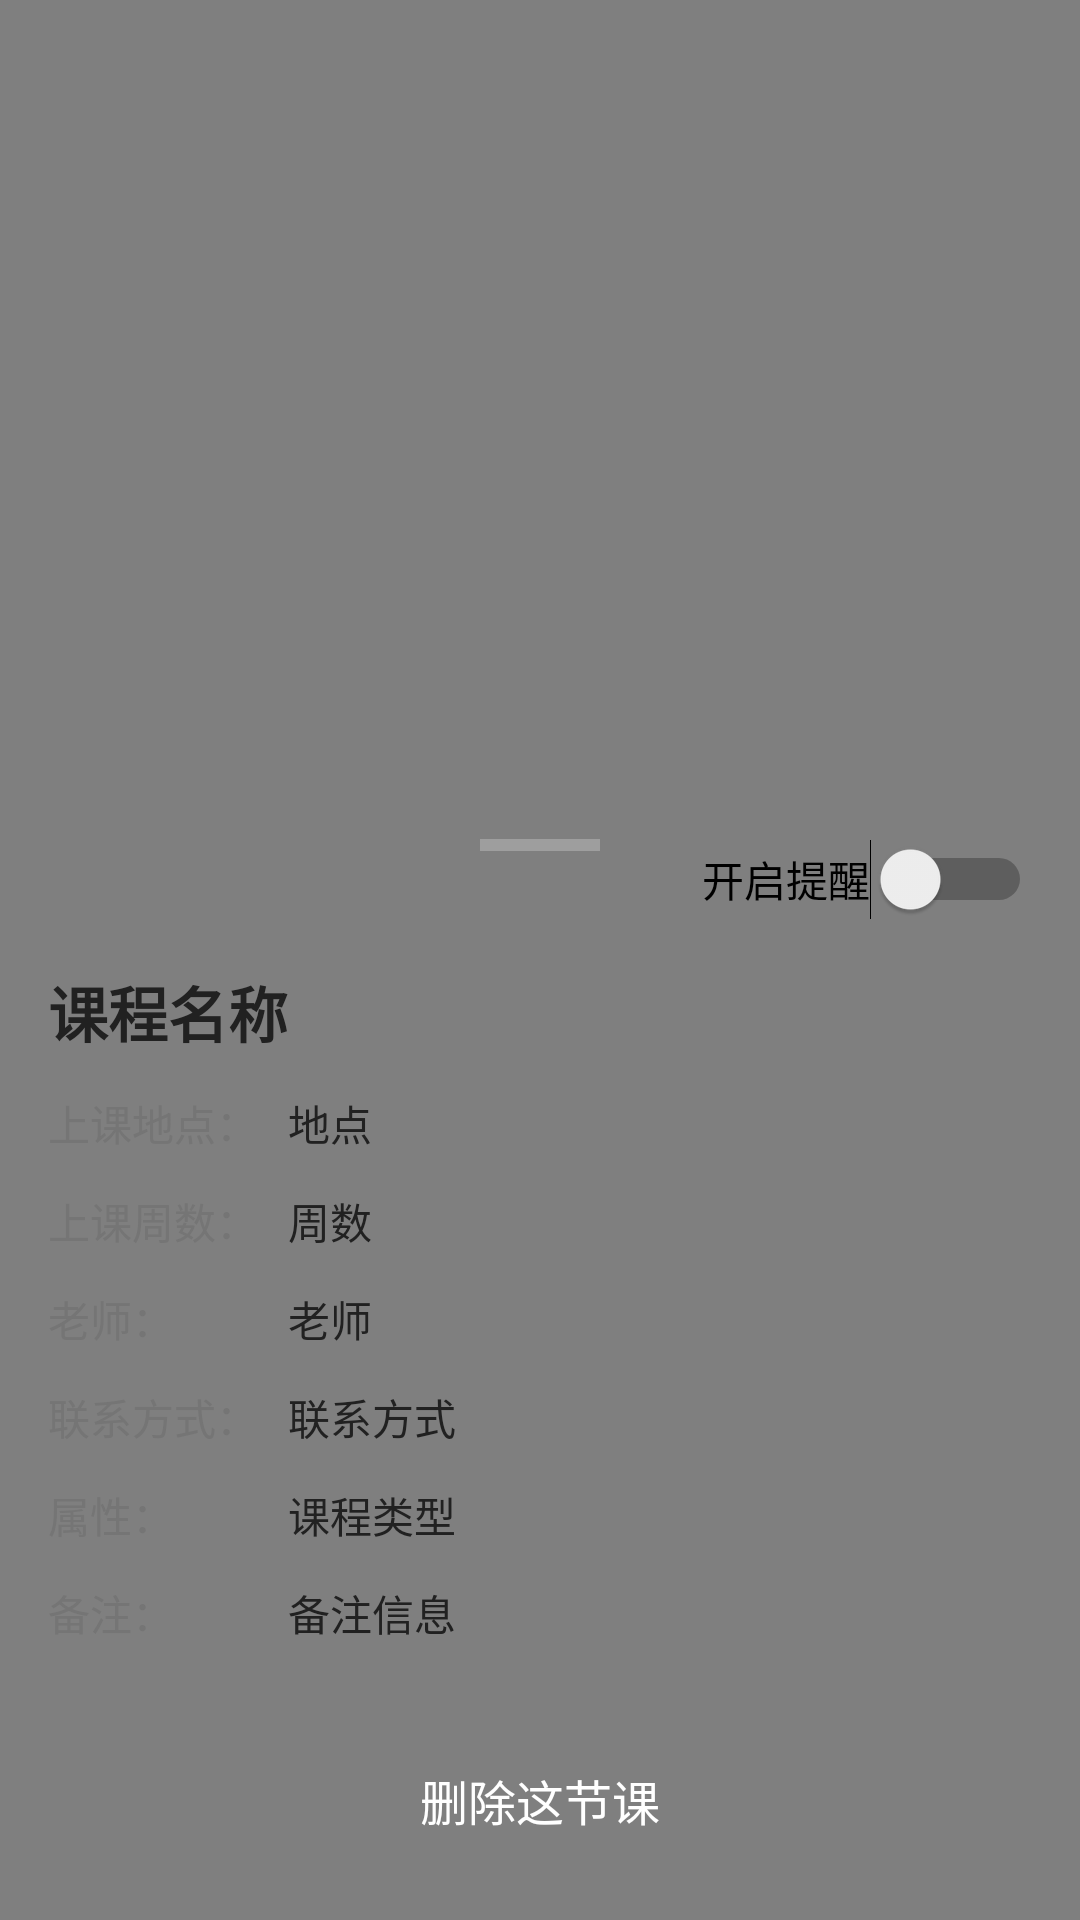

Layout XML and referenced resources for this Android screen:
<!-- AndroidManifest.xml: application theme AppTheme -->
<!-- res/layout/half_panel_layout.xml -->
<?xml version="1.0" encoding="utf-8"?>
<FrameLayout xmlns:android="http://schemas.android.com/apk/res/android"
    xmlns:app="http://schemas.android.com/apk/res-auto"
    android:layout_width="match_parent"
    android:layout_height="match_parent"
    android:background="@color/transparent">

    
    <View
        android:id="@+id/background_overlay"
        android:layout_width="match_parent"
        android:layout_height="match_parent"
        android:background="#80000000"
        android:clickable="true"
        android:focusable="true" />

    
    <LinearLayout
        android:layout_width="match_parent"
        android:layout_height="wrap_content"
        android:layout_gravity="bottom"
        android:background="@drawable/panel_background"
        android:orientation="vertical"
        android:padding="16dp">

        
        <RelativeLayout
            android:layout_width="match_parent"
            android:layout_height="wrap_content"
            android:layout_marginBottom="16dp">

            
            <View
                android:id="@+id/drag_indicator"
                android:layout_width="40dp"
                android:layout_height="4dp"
                android:layout_centerHorizontal="true"
                android:background="@color/medium_gray" />

            
            <Switch
                android:id="@+id/switch_enable_reminder"
                android:layout_width="wrap_content"
                android:layout_height="wrap_content"
                android:layout_alignParentEnd="true"
                android:layout_centerVertical="true"
                android:text="开启提醒"
                android:textSize="14sp" />
        </RelativeLayout>

        
        <TextView
            android:id="@+id/text_course_name"
            android:layout_width="match_parent"
            android:layout_height="wrap_content"
            android:layout_marginBottom="12dp"
            android:text="课程名称"
            android:textColor="@color/text_primary"
            android:textSize="20sp"
            android:textStyle="bold" />

        
        <LinearLayout
            android:layout_width="match_parent"
            android:layout_height="wrap_content"
            android:orientation="vertical">

            
            <LinearLayout
                android:layout_width="match_parent"
                android:layout_height="wrap_content"
                android:layout_marginBottom="12dp"
                android:orientation="horizontal">

                <TextView
                    android:layout_width="80dp"
                    android:layout_height="wrap_content"
                    android:text="上课地点："
                    android:textColor="@color/text_secondary"
                    android:textSize="14sp" />

                <TextView
                    android:id="@+id/text_course_location"
                    android:layout_width="0dp"
                    android:layout_height="wrap_content"
                    android:layout_weight="1"
                    android:text="地点"
                    android:textColor="@color/text_primary"
                    android:textSize="14sp" />
            </LinearLayout>

            
            <LinearLayout
                android:layout_width="match_parent"
                android:layout_height="wrap_content"
                android:layout_marginBottom="12dp"
                android:orientation="horizontal">

                <TextView
                    android:layout_width="80dp"
                    android:layout_height="wrap_content"
                    android:text="上课周数："
                    android:textColor="@color/text_secondary"
                    android:textSize="14sp" />

                <TextView
                    android:id="@+id/text_course_weeks"
                    android:layout_width="0dp"
                    android:layout_height="wrap_content"
                    android:layout_weight="1"
                    android:text="周数"
                    android:textColor="@color/text_primary"
                    android:textSize="14sp" />
            </LinearLayout>

            
            <LinearLayout
                android:layout_width="match_parent"
                android:layout_height="wrap_content"
                android:layout_marginBottom="12dp"
                android:orientation="horizontal">

                <TextView
                    android:layout_width="80dp"
                    android:layout_height="wrap_content"
                    android:text="老师："
                    android:textColor="@color/text_secondary"
                    android:textSize="14sp" />

                <TextView
                    android:id="@+id/text_course_teacher"
                    android:layout_width="0dp"
                    android:layout_height="wrap_content"
                    android:layout_weight="1"
                    android:text="老师"
                    android:textColor="@color/text_primary"
                    android:textSize="14sp" />
            </LinearLayout>

            
            <LinearLayout
                android:layout_width="match_parent"
                android:layout_height="wrap_content"
                android:layout_marginBottom="12dp"
                android:orientation="horizontal">

                <TextView
                    android:layout_width="80dp"
                    android:layout_height="wrap_content"
                    android:text="联系方式："
                    android:textColor="@color/text_secondary"
                    android:textSize="14sp" />

                <TextView
                    android:id="@+id/text_course_contact"
                    android:layout_width="0dp"
                    android:layout_height="wrap_content"
                    android:layout_weight="1"
                    android:autoLink="email|phone"
                    android:text="联系方式"
                    android:textColor="@color/text_primary"
                    android:textSize="14sp" />
            </LinearLayout>

            
            <LinearLayout
                android:layout_width="match_parent"
                android:layout_height="wrap_content"
                android:layout_marginBottom="12dp"
                android:orientation="horizontal">

                <TextView
                    android:layout_width="80dp"
                    android:layout_height="wrap_content"
                    android:text="属性："
                    android:textColor="@color/text_secondary"
                    android:textSize="14sp" />

                <TextView
                    android:id="@+id/text_course_type"
                    android:layout_width="0dp"
                    android:layout_height="wrap_content"
                    android:layout_weight="1"
                    android:text="课程类型"
                    android:textColor="@color/text_primary"
                    android:textSize="14sp" />
            </LinearLayout>

            
            <LinearLayout
                android:layout_width="match_parent"
                android:layout_height="wrap_content"
                android:layout_marginBottom="20dp"
                android:orientation="horizontal">

                <TextView
                    android:layout_width="80dp"
                    android:layout_height="wrap_content"
                    android:text="备注："
                    android:textColor="@color/text_secondary"
                    android:textSize="14sp" />

                <TextView
                    android:id="@+id/text_course_note"
                    android:layout_width="0dp"
                    android:layout_height="wrap_content"
                    android:layout_weight="1"
                    android:text="备注信息"
                    android:textColor="@color/text_primary"
                    android:textSize="14sp" />
            </LinearLayout>
        </LinearLayout>

        
        <Button
            android:id="@+id/button_delete_course"
            android:layout_width="match_parent"
            android:layout_height="wrap_content"
            android:layout_marginTop="8dp"
            android:backgroundTint="@color/design_default_color_error"
            android:text="删除这节课"
            android:textColor="@android:color/white"
            android:textSize="16sp"
            android:padding="12dp"
            style="@style/Widget.Material3.Button" />

    </LinearLayout>
</FrameLayout>
<!-- resources referenced by this layout -->
<resources>
  <color name="medium_gray">#9E9E9E</color>
  <color name="text_primary">#212121</color>
  <color name="text_secondary">#757575</color>
  <color name="transparent">#00000000</color>
  <style name="AppTheme" parent="Base.Theme.NjuptCourseTable" />
  <style name="Base.Theme.NjuptCourseTable" parent="Theme.MaterialComponents.DayNight.NoActionBar">
          
          <item name="colorPrimary">@color/colorPrimary</item>
          <item name="colorPrimaryVariant">@color/colorPrimaryDark</item>
          <item name="colorOnPrimary">@color/white</item>
          <item name="colorSecondary">@color/colorAccent</item>
          <item name="colorSecondaryVariant">@color/colorAccent</item>
          <item name="colorOnSecondary">@color/black</item>
          <item name="android:statusBarColor" tools:targetApi="l">?attr/colorPrimaryVariant</item>
      </style>
  <color name="colorPrimary">#2196F3</color>
  <color name="colorPrimaryDark">#1976D2</color>
  <color name="white">#FFFFFFFF</color>
  <color name="colorAccent">#FF4081</color>
  <color name="black">#FF000000</color>
</resources>
